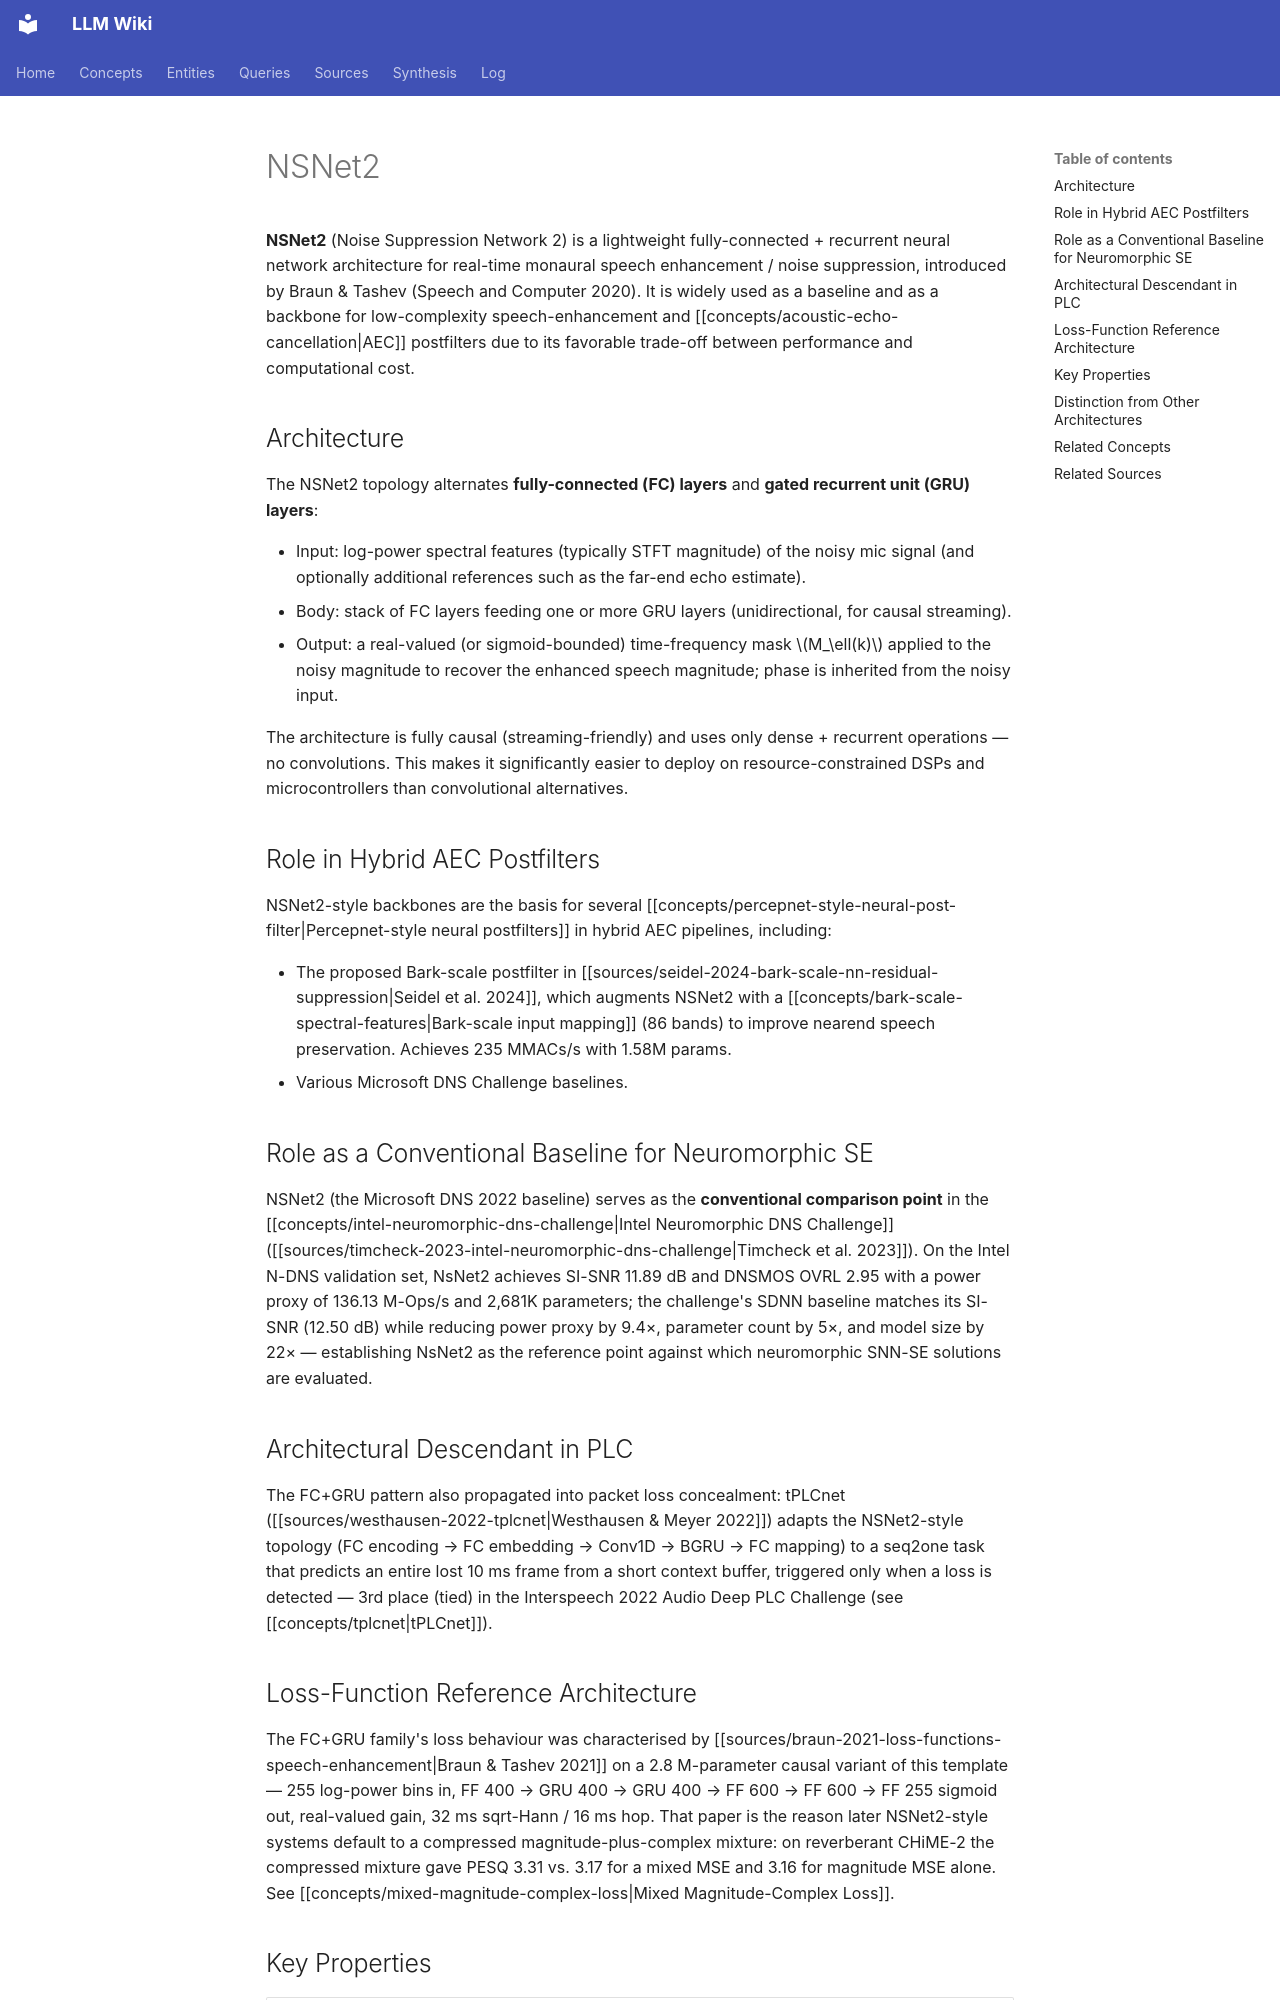

repository: proudzhu/llm-wiki · page: concepts/nsnet2.html · generator: mkdocs

---
type: concept
created: 2026-07-17
updated: 2026-11-21
sources:
  - raw/papers/braun-2021-loss-functions-speech-enhancement/full-text.md
  - raw/papers/seidel-2024-bark-scale-nn-residual-suppression/full-text.md
  - raw/papers/timcheck-2023-intel-neuromorphic-dns-challenge/full-text.md
  - raw/papers/westhausen-2022-tplcnet/full-text.md
tags:
  - speech-enhancement
  - deep-learning
  - low-complexity
  - neural-network-architecture
  - noise-suppression
---

# NSNet2

**NSNet2** (Noise Suppression Network 2) is a lightweight fully-connected + recurrent neural network architecture for real-time monaural speech enhancement / noise suppression, introduced by Braun & Tashev (Speech and Computer 2020). It is widely used as a baseline and as a backbone for low-complexity speech-enhancement and [[concepts/acoustic-echo-cancellation\|AEC]] postfilters due to its favorable trade-off between performance and computational cost.

## Architecture

The NSNet2 topology alternates **fully-connected (FC) layers** and **gated recurrent unit (GRU) layers**:

- Input: log-power spectral features (typically STFT magnitude) of the noisy mic signal (and optionally additional references such as the far-end echo estimate).
- Body: stack of FC layers feeding one or more GRU layers (unidirectional, for causal streaming).
- Output: a real-valued (or sigmoid-bounded) time-frequency mask $M_\ell(k)$ applied to the noisy magnitude to recover the enhanced speech magnitude; phase is inherited from the noisy input.

The architecture is fully causal (streaming-friendly) and uses only dense + recurrent operations — no convolutions. This makes it significantly easier to deploy on resource-constrained DSPs and microcontrollers than convolutional alternatives.

## Role in Hybrid AEC Postfilters

NSNet2-style backbones are the basis for several [[concepts/percepnet-style-neural-post-filter\|Percepnet-style neural postfilters]] in hybrid AEC pipelines, including:

- The proposed Bark-scale postfilter in [[sources/seidel-2024-bark-scale-nn-residual-suppression\|Seidel et al. 2024]], which augments NSNet2 with a [[concepts/bark-scale-spectral-features\|Bark-scale input mapping]] (86 bands) to improve nearend speech preservation. Achieves 235 MMACs/s with 1.58M params.
- Various Microsoft DNS Challenge baselines.

## Role as a Conventional Baseline for Neuromorphic SE

NSNet2 (the Microsoft DNS 2022 baseline) serves as the **conventional comparison point** in the [[concepts/intel-neuromorphic-dns-challenge|Intel Neuromorphic DNS Challenge]] ([[sources/timcheck-2023-intel-neuromorphic-dns-challenge\|Timcheck et al. 2023]]). On the Intel N-DNS validation set, NsNet2 achieves SI-SNR 11.89 dB and DNSMOS OVRL 2.95 with a power proxy of 136.13 M-Ops/s and 2,681K parameters; the challenge's SDNN baseline matches its SI-SNR (12.50 dB) while reducing power proxy by 9.4×, parameter count by 5×, and model size by 22× — establishing NsNet2 as the reference point against which neuromorphic SNN-SE solutions are evaluated.

## Architectural Descendant in PLC

The FC+GRU pattern also propagated into packet loss concealment: tPLCnet ([[sources/westhausen-2022-tplcnet|Westhausen & Meyer 2022]]) adapts the NSNet2-style topology (FC encoding → FC embedding → Conv1D → BGRU → FC mapping) to a seq2one task that predicts an entire lost 10 ms frame from a short context buffer, triggered only when a loss is detected — 3rd place (tied) in the Interspeech 2022 Audio Deep PLC Challenge (see [[concepts/tplcnet|tPLCnet]]).
